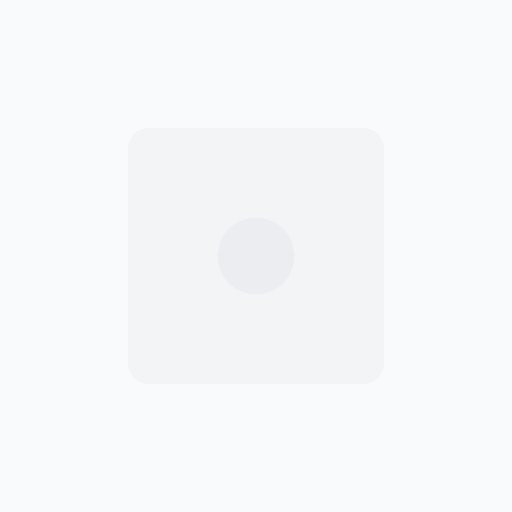
t = 0.00 s
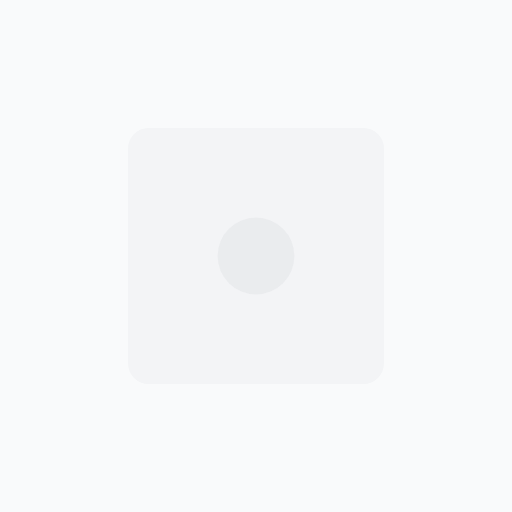
t = 0.19 s
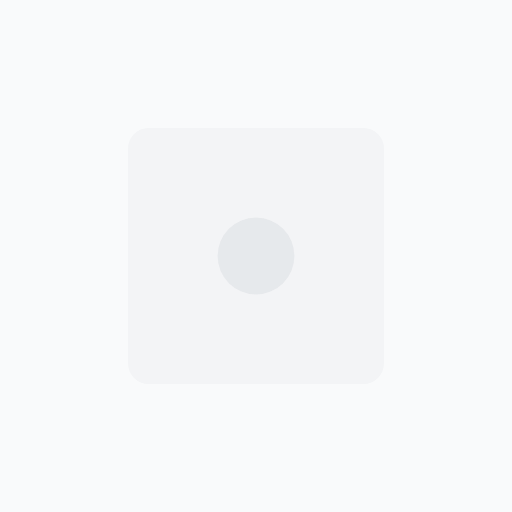
t = 0.56 s
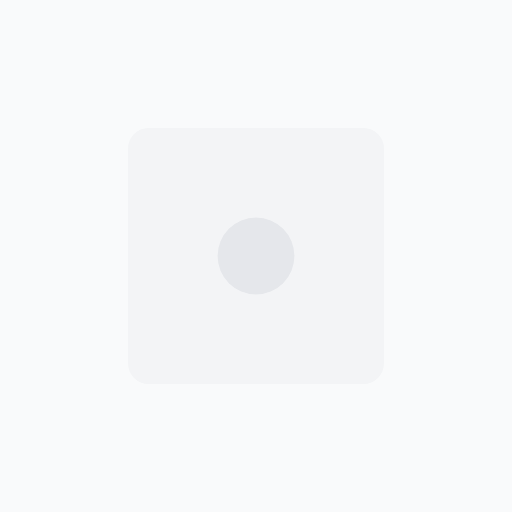
t = 0.75 s
t = 0.94 s: frame unchanged from t = 0.56 s, image omitted
t = 1.31 s: frame unchanged from t = 0.19 s, image omitted

The animated SVG that drew these frames (rendered in a browser with its animation timeline set to each time). Animation: 1 SMIL element (animate=1); one cycle of 1.50 s, repeats indefinitely.

<svg width="400" height="400" viewBox="0 0 400 400" fill="none" xmlns="http://www.w3.org/2000/svg">
  <rect width="400" height="400" fill="#F9FAFB"/>
  <rect x="100" y="100" width="200" height="200" rx="16" fill="#F3F4F6"/>
  <circle cx="200" cy="200" r="30" fill="#E5E7EB">
    <animate attributeName="opacity" values="0.5;1;0.5" dur="1.5s" repeatCount="indefinite"/>
  </circle>
</svg>
